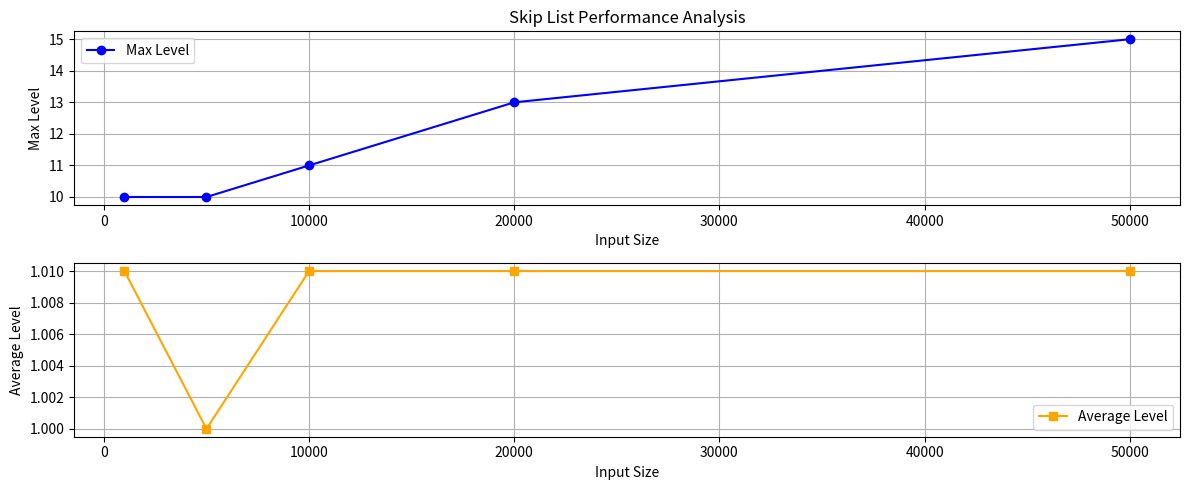

Reproduce this figure in Python.
# import matplotlib.pyplot as plt
# import numpy as np

# input_sizes = [1000, 5000, 10000, 20000, 50000]
# max_levels = [10, 10, 11, 13, 15]  # Example max levels used
# avg_levels = [6.5, 7.2, 7.8, 8.5, 9.1]  # Example average levels used
# plt.figure(figsize=(12, 5))
# plt.plot(input_sizes, max_levels, marker='o', color='b', label='Insertion Time')
# plt.title('Skip List Performance Analysis') 
# plt.grid(True)        
# plt.ylabel('levels')
# plt.xlabel('input_sizes')     
# plt.show()



import matplotlib.pyplot as plt

input_sizes = [1000, 5000, 10000, 20000, 50000]
max_levels = [10, 10, 11, 13, 15]   # Example max levels
avg_levels = [1.01, 1.00, 1.01, 1.01, 1.01]  # Example average levels

plt.figure(figsize=(12, 5))

# --- First subplot: Max Levels ---
plt.subplot(2, 1, 1)   # (rows, cols, index)
plt.plot(input_sizes, max_levels, marker='o', color='blue', label='Max Level')
plt.title('Skip List Performance Analysis')
plt.ylabel('Max Level')
plt.xlabel('Input Size')
plt.grid(True)
plt.legend()

# --- Second subplot: Average Levels ---
plt.subplot(2, 1, 2)
plt.plot(input_sizes, avg_levels, marker='s', color='orange', label='Average Level')
plt.ylabel('Average Level')
plt.xlabel('Input Size')
plt.grid(True)
plt.legend()

plt.tight_layout()
plt.show()